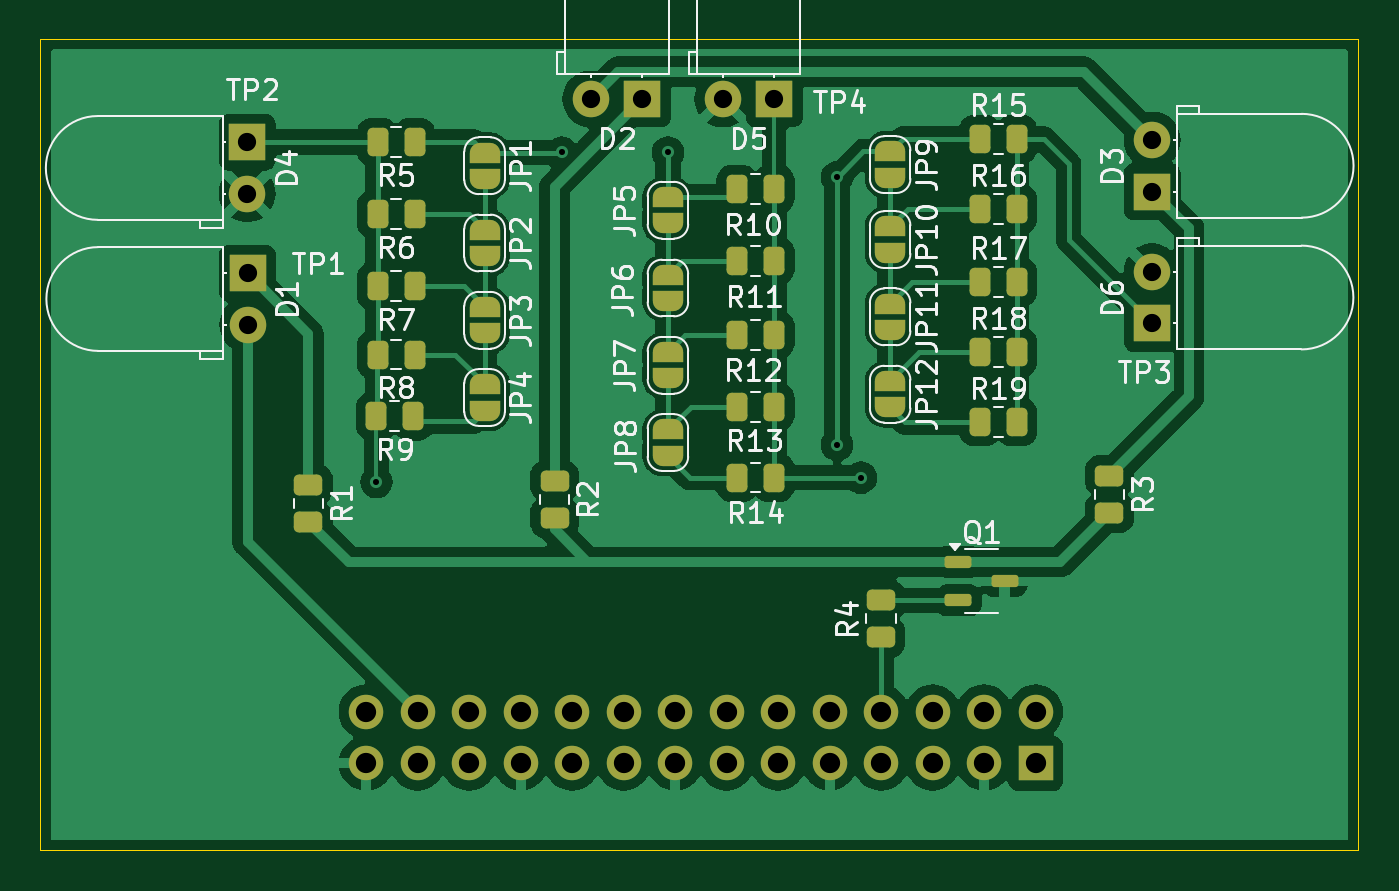
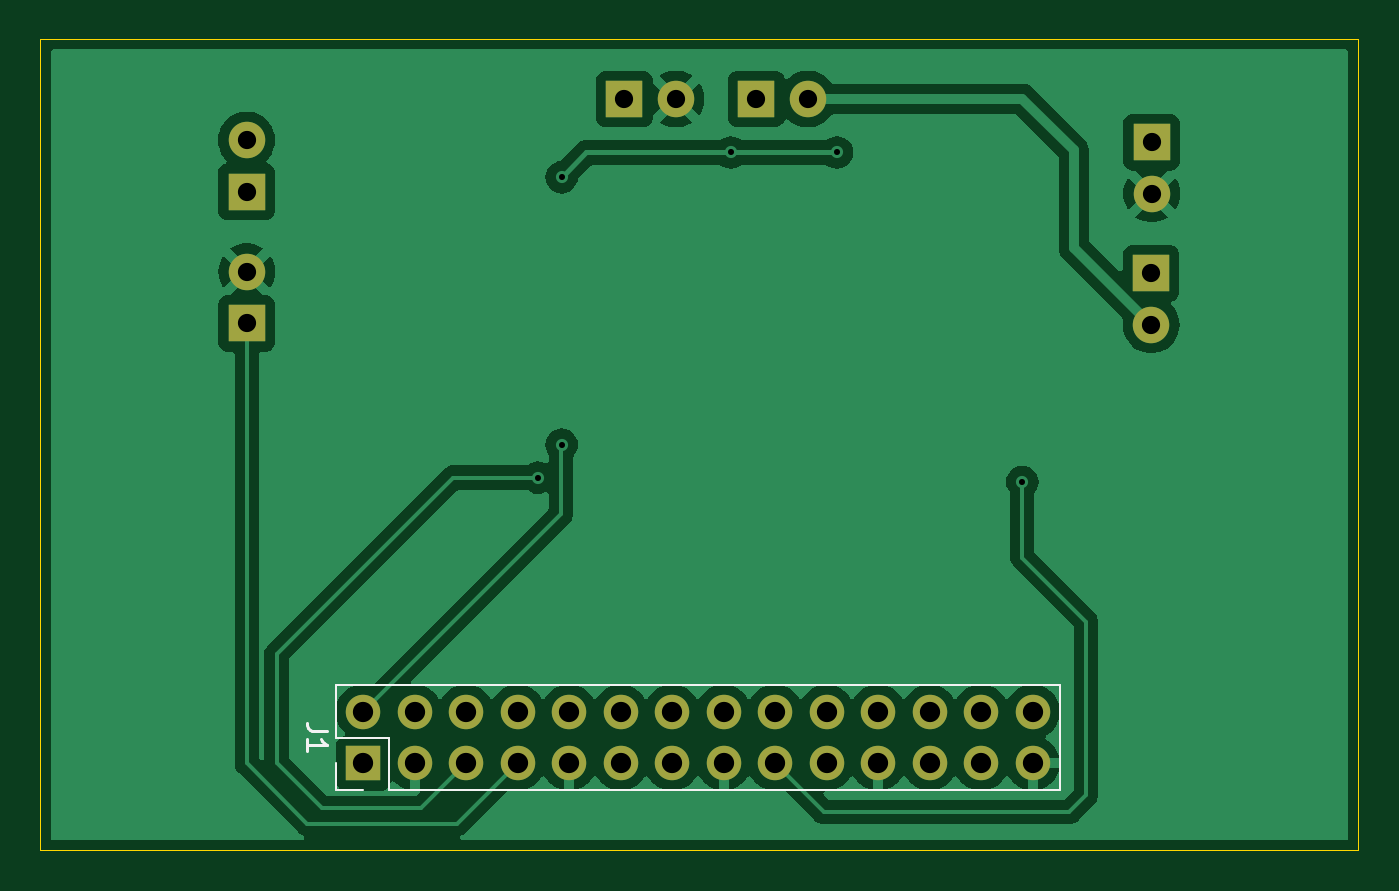
Circuit board: 9 layer files. Board 65.0 x 40.0 mm.
- bottom_copper: Sensing systemV3-B_Cu.gbr (49744 bytes)
- bottom_mask: Sensing systemV3-B_Mask.gbr (1750 bytes)
- bottom_silk: Sensing systemV3-B_Silkscreen.gbr (1453 bytes)
- outline: Sensing systemV3-Edge_Cuts.gbr (613 bytes)
- top_copper: Sensing systemV3-F_Cu.gbr (84445 bytes)
- top_mask: Sensing systemV3-F_Mask.gbr (6007 bytes)
- top_silk: Sensing systemV3-F_Silkscreen.gbr (67574 bytes)
- drill: Sensing systemV3-NPTH.drl (265 bytes)
- drill: Sensing systemV3-PTH.drl (1012 bytes)

=== bottom_copper: Sensing systemV3-B_Cu.gbr (49744 bytes, source omitted) ===
=== bottom_mask: Sensing systemV3-B_Mask.gbr ===
%TF.GenerationSoftware,KiCad,Pcbnew,8.0.0*%
%TF.CreationDate,2024-03-23T10:43:56+02:00*%
%TF.ProjectId,Sensing systemV3,53656e73-696e-4672-9073-797374656d56,rev?*%
%TF.SameCoordinates,Original*%
%TF.FileFunction,Soldermask,Bot*%
%TF.FilePolarity,Negative*%
%FSLAX46Y46*%
G04 Gerber Fmt 4.6, Leading zero omitted, Abs format (unit mm)*
G04 Created by KiCad (PCBNEW 8.0.0) date 2024-03-23 10:43:56*
%MOMM*%
%LPD*%
G01*
G04 APERTURE LIST*
%ADD10R,1.800000X1.800000*%
%ADD11C,1.800000*%
%ADD12R,1.700000X1.700000*%
%ADD13O,1.700000X1.700000*%
G04 APERTURE END LIST*
D10*
%TO.C,D2*%
X80935000Y-71374000D03*
D11*
X78395000Y-71374000D03*
%TD*%
D10*
%TO.C,D5*%
X87440000Y-71378600D03*
D11*
X84900000Y-71378600D03*
%TD*%
D10*
%TO.C,D6*%
X106070400Y-82438400D03*
D11*
X106070400Y-79898400D03*
%TD*%
D10*
%TO.C,D4*%
X61441600Y-73507600D03*
D11*
X61441600Y-76047600D03*
%TD*%
D10*
%TO.C,D1*%
X61468000Y-79972000D03*
D11*
X61468000Y-82512000D03*
%TD*%
D10*
%TO.C,D3*%
X106078400Y-75939800D03*
D11*
X106078400Y-73399800D03*
%TD*%
D12*
%TO.C,J1*%
X100330000Y-104140000D03*
D13*
X100330000Y-101600000D03*
X97790000Y-104140000D03*
X97790000Y-101600000D03*
X95250000Y-104140000D03*
X95250000Y-101600000D03*
X92710000Y-104140000D03*
X92710000Y-101600000D03*
X90170000Y-104140000D03*
X90170000Y-101600000D03*
X87630000Y-104140000D03*
X87630000Y-101600000D03*
X85090000Y-104140000D03*
X85090000Y-101600000D03*
X82550000Y-104140000D03*
X82550000Y-101600000D03*
X80010000Y-104140000D03*
X80010000Y-101600000D03*
X77470000Y-104140000D03*
X77470000Y-101600000D03*
X74930000Y-104140000D03*
X74930000Y-101600000D03*
X72390000Y-104140000D03*
X72390000Y-101600000D03*
X69850000Y-104140000D03*
X69850000Y-101600000D03*
X67310000Y-104140000D03*
X67310000Y-101600000D03*
%TD*%
M02*

=== bottom_silk: Sensing systemV3-B_Silkscreen.gbr ===
%TF.GenerationSoftware,KiCad,Pcbnew,8.0.0*%
%TF.CreationDate,2024-03-23T10:43:56+02:00*%
%TF.ProjectId,Sensing systemV3,53656e73-696e-4672-9073-797374656d56,rev?*%
%TF.SameCoordinates,Original*%
%TF.FileFunction,Legend,Bot*%
%TF.FilePolarity,Positive*%
%FSLAX46Y46*%
G04 Gerber Fmt 4.6, Leading zero omitted, Abs format (unit mm)*
G04 Created by KiCad (PCBNEW 8.0.0) date 2024-03-23 10:43:56*
%MOMM*%
%LPD*%
G01*
G04 APERTURE LIST*
%ADD10C,0.150000*%
%ADD11C,0.120000*%
G04 APERTURE END LIST*
D10*
X102114819Y-102536666D02*
X102829104Y-102536666D01*
X102829104Y-102536666D02*
X102971961Y-102489047D01*
X102971961Y-102489047D02*
X103067200Y-102393809D01*
X103067200Y-102393809D02*
X103114819Y-102250952D01*
X103114819Y-102250952D02*
X103114819Y-102155714D01*
X103114819Y-103536666D02*
X103114819Y-102965238D01*
X103114819Y-103250952D02*
X102114819Y-103250952D01*
X102114819Y-103250952D02*
X102257676Y-103155714D01*
X102257676Y-103155714D02*
X102352914Y-103060476D01*
X102352914Y-103060476D02*
X102400533Y-102965238D01*
D11*
%TO.C,J1*%
X65980000Y-100270000D02*
X65980000Y-105470000D01*
X65980000Y-100270000D02*
X101660000Y-100270000D01*
X65980000Y-105470000D02*
X99060000Y-105470000D01*
X99060000Y-102870000D02*
X99060000Y-105470000D01*
X101660000Y-100270000D02*
X101660000Y-102870000D01*
X101660000Y-102870000D02*
X99060000Y-102870000D01*
X101660000Y-104140000D02*
X101660000Y-105470000D01*
X101660000Y-105470000D02*
X100330000Y-105470000D01*
%TD*%
M02*

=== outline: Sensing systemV3-Edge_Cuts.gbr ===
%TF.GenerationSoftware,KiCad,Pcbnew,8.0.0*%
%TF.CreationDate,2024-03-23T10:43:56+02:00*%
%TF.ProjectId,Sensing systemV3,53656e73-696e-4672-9073-797374656d56,rev?*%
%TF.SameCoordinates,Original*%
%TF.FileFunction,Profile,NP*%
%FSLAX46Y46*%
G04 Gerber Fmt 4.6, Leading zero omitted, Abs format (unit mm)*
G04 Created by KiCad (PCBNEW 8.0.0) date 2024-03-23 10:43:56*
%MOMM*%
%LPD*%
G01*
G04 APERTURE LIST*
%TA.AperFunction,Profile*%
%ADD10C,0.050000*%
%TD*%
G04 APERTURE END LIST*
D10*
X51243800Y-68432600D02*
X116243800Y-68432600D01*
X116243800Y-108432600D01*
X51243800Y-108432600D01*
X51243800Y-68432600D01*
M02*

=== top_copper: Sensing systemV3-F_Cu.gbr (84445 bytes, source omitted) ===
=== top_mask: Sensing systemV3-F_Mask.gbr ===
%TF.GenerationSoftware,KiCad,Pcbnew,8.0.0*%
%TF.CreationDate,2024-03-23T10:43:56+02:00*%
%TF.ProjectId,Sensing systemV3,53656e73-696e-4672-9073-797374656d56,rev?*%
%TF.SameCoordinates,Original*%
%TF.FileFunction,Soldermask,Top*%
%TF.FilePolarity,Negative*%
%FSLAX46Y46*%
G04 Gerber Fmt 4.6, Leading zero omitted, Abs format (unit mm)*
G04 Created by KiCad (PCBNEW 8.0.0) date 2024-03-23 10:43:56*
%MOMM*%
%LPD*%
G01*
G04 APERTURE LIST*
G04 Aperture macros list*
%AMRoundRect*
0 Rectangle with rounded corners*
0 $1 Rounding radius*
0 $2 $3 $4 $5 $6 $7 $8 $9 X,Y pos of 4 corners*
0 Add a 4 corners polygon primitive as box body*
4,1,4,$2,$3,$4,$5,$6,$7,$8,$9,$2,$3,0*
0 Add four circle primitives for the rounded corners*
1,1,$1+$1,$2,$3*
1,1,$1+$1,$4,$5*
1,1,$1+$1,$6,$7*
1,1,$1+$1,$8,$9*
0 Add four rect primitives between the rounded corners*
20,1,$1+$1,$2,$3,$4,$5,0*
20,1,$1+$1,$4,$5,$6,$7,0*
20,1,$1+$1,$6,$7,$8,$9,0*
20,1,$1+$1,$8,$9,$2,$3,0*%
%AMFreePoly0*
4,1,19,0.000000,0.744911,0.071157,0.744911,0.207708,0.704816,0.327430,0.627875,0.420627,0.520320,0.479746,0.390866,0.500000,0.250000,0.500000,-0.250000,0.479746,-0.390866,0.420627,-0.520320,0.327430,-0.627875,0.207708,-0.704816,0.071157,-0.744911,0.000000,-0.744911,0.000000,-0.750000,-0.500000,-0.750000,-0.500000,0.750000,0.000000,0.750000,0.000000,0.744911,0.000000,0.744911,
$1*%
%AMFreePoly1*
4,1,19,0.500000,-0.750000,0.000000,-0.750000,0.000000,-0.744911,-0.071157,-0.744911,-0.207708,-0.704816,-0.327430,-0.627875,-0.420627,-0.520320,-0.479746,-0.390866,-0.500000,-0.250000,-0.500000,0.250000,-0.479746,0.390866,-0.420627,0.520320,-0.327430,0.627875,-0.207708,0.704816,-0.071157,0.744911,0.000000,0.744911,0.000000,0.750000,0.500000,0.750000,0.500000,-0.750000,0.500000,-0.750000,
$1*%
G04 Aperture macros list end*
%ADD10RoundRect,0.250000X0.262500X0.450000X-0.262500X0.450000X-0.262500X-0.450000X0.262500X-0.450000X0*%
%ADD11RoundRect,0.250000X-0.450000X0.262500X-0.450000X-0.262500X0.450000X-0.262500X0.450000X0.262500X0*%
%ADD12FreePoly0,270.000000*%
%ADD13FreePoly1,270.000000*%
%ADD14RoundRect,0.250000X-0.262500X-0.450000X0.262500X-0.450000X0.262500X0.450000X-0.262500X0.450000X0*%
%ADD15R,1.800000X1.800000*%
%ADD16C,1.800000*%
%ADD17RoundRect,0.150000X-0.512500X-0.150000X0.512500X-0.150000X0.512500X0.150000X-0.512500X0.150000X0*%
%ADD18RoundRect,0.250000X0.450000X-0.262500X0.450000X0.262500X-0.450000X0.262500X-0.450000X-0.262500X0*%
%ADD19R,1.700000X1.700000*%
%ADD20O,1.700000X1.700000*%
G04 APERTURE END LIST*
D10*
%TO.C,R8*%
X67870000Y-83980000D03*
X69695000Y-83980000D03*
%TD*%
D11*
%TO.C,R2*%
X76600000Y-90200000D03*
X76600000Y-92025000D03*
%TD*%
D12*
%TO.C,JP4*%
X73152000Y-86750000D03*
D13*
X73152000Y-85450000D03*
%TD*%
D12*
%TO.C,JP1*%
X73152000Y-75320000D03*
D13*
X73152000Y-74020000D03*
%TD*%
D14*
%TO.C,R16*%
X97574400Y-76803200D03*
X99399400Y-76803200D03*
%TD*%
%TO.C,R14*%
X85600000Y-90050000D03*
X87425000Y-90050000D03*
%TD*%
D13*
%TO.C,JP12*%
X93152900Y-85283200D03*
D12*
X93152900Y-86583200D03*
%TD*%
D11*
%TO.C,R3*%
X103971400Y-89956800D03*
X103971400Y-91781800D03*
%TD*%
D12*
%TO.C,JP2*%
X73152000Y-79130000D03*
D13*
X73152000Y-77830000D03*
%TD*%
D11*
%TO.C,R1*%
X64464200Y-90398600D03*
X64464200Y-92223600D03*
%TD*%
D15*
%TO.C,D2*%
X80935000Y-71374000D03*
D16*
X78395000Y-71374000D03*
%TD*%
D12*
%TO.C,JP3*%
X73152000Y-82940000D03*
D13*
X73152000Y-81640000D03*
%TD*%
%TO.C,JP10*%
X93152900Y-77663200D03*
D12*
X93152900Y-78963200D03*
%TD*%
D15*
%TO.C,D5*%
X87440000Y-71378600D03*
D16*
X84900000Y-71378600D03*
%TD*%
D15*
%TO.C,D6*%
X106070400Y-82438400D03*
D16*
X106070400Y-79898400D03*
%TD*%
D14*
%TO.C,R13*%
X85600000Y-86556000D03*
X87425000Y-86556000D03*
%TD*%
%TO.C,R17*%
X97574400Y-80399200D03*
X99399400Y-80399200D03*
%TD*%
D13*
%TO.C,JP8*%
X82192600Y-87671000D03*
D12*
X82192600Y-88971000D03*
%TD*%
D14*
%TO.C,R10*%
X85600000Y-75825000D03*
X87425000Y-75825000D03*
%TD*%
D13*
%TO.C,JP6*%
X82192600Y-80051000D03*
D12*
X82192600Y-81351000D03*
%TD*%
D14*
%TO.C,R15*%
X97574400Y-73345200D03*
X99399400Y-73345200D03*
%TD*%
D13*
%TO.C,JP5*%
X82192600Y-76211000D03*
D12*
X82192600Y-77511000D03*
%TD*%
D10*
%TO.C,R9*%
X67812000Y-87020000D03*
X69637000Y-87020000D03*
%TD*%
%TO.C,R6*%
X67874000Y-77056000D03*
X69699000Y-77056000D03*
%TD*%
D17*
%TO.C,Q1*%
X96520000Y-94200000D03*
X96520000Y-96100000D03*
X98795000Y-95150000D03*
%TD*%
D15*
%TO.C,D4*%
X61441600Y-73507600D03*
D16*
X61441600Y-76047600D03*
%TD*%
D13*
%TO.C,JP9*%
X93152900Y-73965200D03*
D12*
X93152900Y-75265200D03*
%TD*%
D14*
%TO.C,R18*%
X97574400Y-83857200D03*
X99399400Y-83857200D03*
%TD*%
D13*
%TO.C,JP11*%
X93152900Y-81473200D03*
D12*
X93152900Y-82773200D03*
%TD*%
D14*
%TO.C,R11*%
X85600000Y-79350000D03*
X87425000Y-79350000D03*
%TD*%
%TO.C,R12*%
X85600000Y-83000000D03*
X87425000Y-83000000D03*
%TD*%
D13*
%TO.C,JP7*%
X82192600Y-83861000D03*
D12*
X82192600Y-85161000D03*
%TD*%
D18*
%TO.C,R4*%
X92700000Y-97925000D03*
X92700000Y-96100000D03*
%TD*%
D14*
%TO.C,R19*%
X97574400Y-87315200D03*
X99399400Y-87315200D03*
%TD*%
D10*
%TO.C,R7*%
X67870000Y-80612000D03*
X69695000Y-80612000D03*
%TD*%
%TO.C,R5*%
X67874000Y-73500000D03*
X69699000Y-73500000D03*
%TD*%
D15*
%TO.C,D1*%
X61468000Y-79972000D03*
D16*
X61468000Y-82512000D03*
%TD*%
D15*
%TO.C,D3*%
X106078400Y-75939800D03*
D16*
X106078400Y-73399800D03*
%TD*%
D19*
%TO.C,J1*%
X100330000Y-104140000D03*
D20*
X100330000Y-101600000D03*
X97790000Y-104140000D03*
X97790000Y-101600000D03*
X95250000Y-104140000D03*
X95250000Y-101600000D03*
X92710000Y-104140000D03*
X92710000Y-101600000D03*
X90170000Y-104140000D03*
X90170000Y-101600000D03*
X87630000Y-104140000D03*
X87630000Y-101600000D03*
X85090000Y-104140000D03*
X85090000Y-101600000D03*
X82550000Y-104140000D03*
X82550000Y-101600000D03*
X80010000Y-104140000D03*
X80010000Y-101600000D03*
X77470000Y-104140000D03*
X77470000Y-101600000D03*
X74930000Y-104140000D03*
X74930000Y-101600000D03*
X72390000Y-104140000D03*
X72390000Y-101600000D03*
X69850000Y-104140000D03*
X69850000Y-101600000D03*
X67310000Y-104140000D03*
X67310000Y-101600000D03*
%TD*%
M02*

=== top_silk: Sensing systemV3-F_Silkscreen.gbr (67574 bytes, source omitted) ===
=== drill: Sensing systemV3-NPTH.drl ===
M48
; DRILL file {KiCad 8.0.0} date 2024-03-23T10:44:25+0200
; FORMAT={-:-/ absolute / inch / decimal}
; #@! TF.CreationDate,2024-03-23T10:44:25+02:00
; #@! TF.GenerationSoftware,Kicad,Pcbnew,8.0.0
; #@! TF.FileFunction,NonPlated,1,2,NPTH
FMAT,2
INCH
%
G90
G05
M30

=== drill: Sensing systemV3-PTH.drl ===
M48
; DRILL file {KiCad 8.0.0} date 2024-03-23T10:44:25+0200
; FORMAT={-:-/ absolute / inch / decimal}
; #@! TF.CreationDate,2024-03-23T10:44:25+02:00
; #@! TF.GenerationSoftware,Kicad,Pcbnew,8.0.0
; #@! TF.FileFunction,Plated,1,2,PTH
FMAT,2
INCH
; #@! TA.AperFunction,Plated,PTH,ViaDrill
T1C0.0118
; #@! TA.AperFunction,Plated,PTH,ComponentDrill
T2C0.0354
; #@! TA.AperFunction,Plated,PTH,ComponentDrill
T3C0.0394
%
G90
G05
T1
X2.67Y-3.554
X3.03Y-2.914
X3.236Y-2.914
X3.5645Y-2.9622
X3.5645Y-3.4815
X3.6106Y-3.5453
T2
X2.419Y-2.894
X2.419Y-2.994
X2.42Y-3.1485
X2.42Y-3.2485
X3.0864Y-2.81
X3.1864Y-2.81
X3.3425Y-2.8102
X3.4425Y-2.8102
X4.176Y-3.1456
X4.176Y-3.2456
X4.1763Y-2.8898
X4.1763Y-2.9898
T3
X2.65Y-4.0
X2.65Y-4.1
X2.75Y-4.0
X2.75Y-4.1
X2.85Y-4.0
X2.85Y-4.1
X2.95Y-4.0
X2.95Y-4.1
X3.05Y-4.0
X3.05Y-4.1
X3.15Y-4.0
X3.15Y-4.1
X3.25Y-4.0
X3.25Y-4.1
X3.35Y-4.0
X3.35Y-4.1
X3.45Y-4.0
X3.45Y-4.1
X3.55Y-4.0
X3.55Y-4.1
X3.65Y-4.0
X3.65Y-4.1
X3.75Y-4.0
X3.75Y-4.1
X3.85Y-4.0
X3.85Y-4.1
X3.95Y-4.0
X3.95Y-4.1
M30

